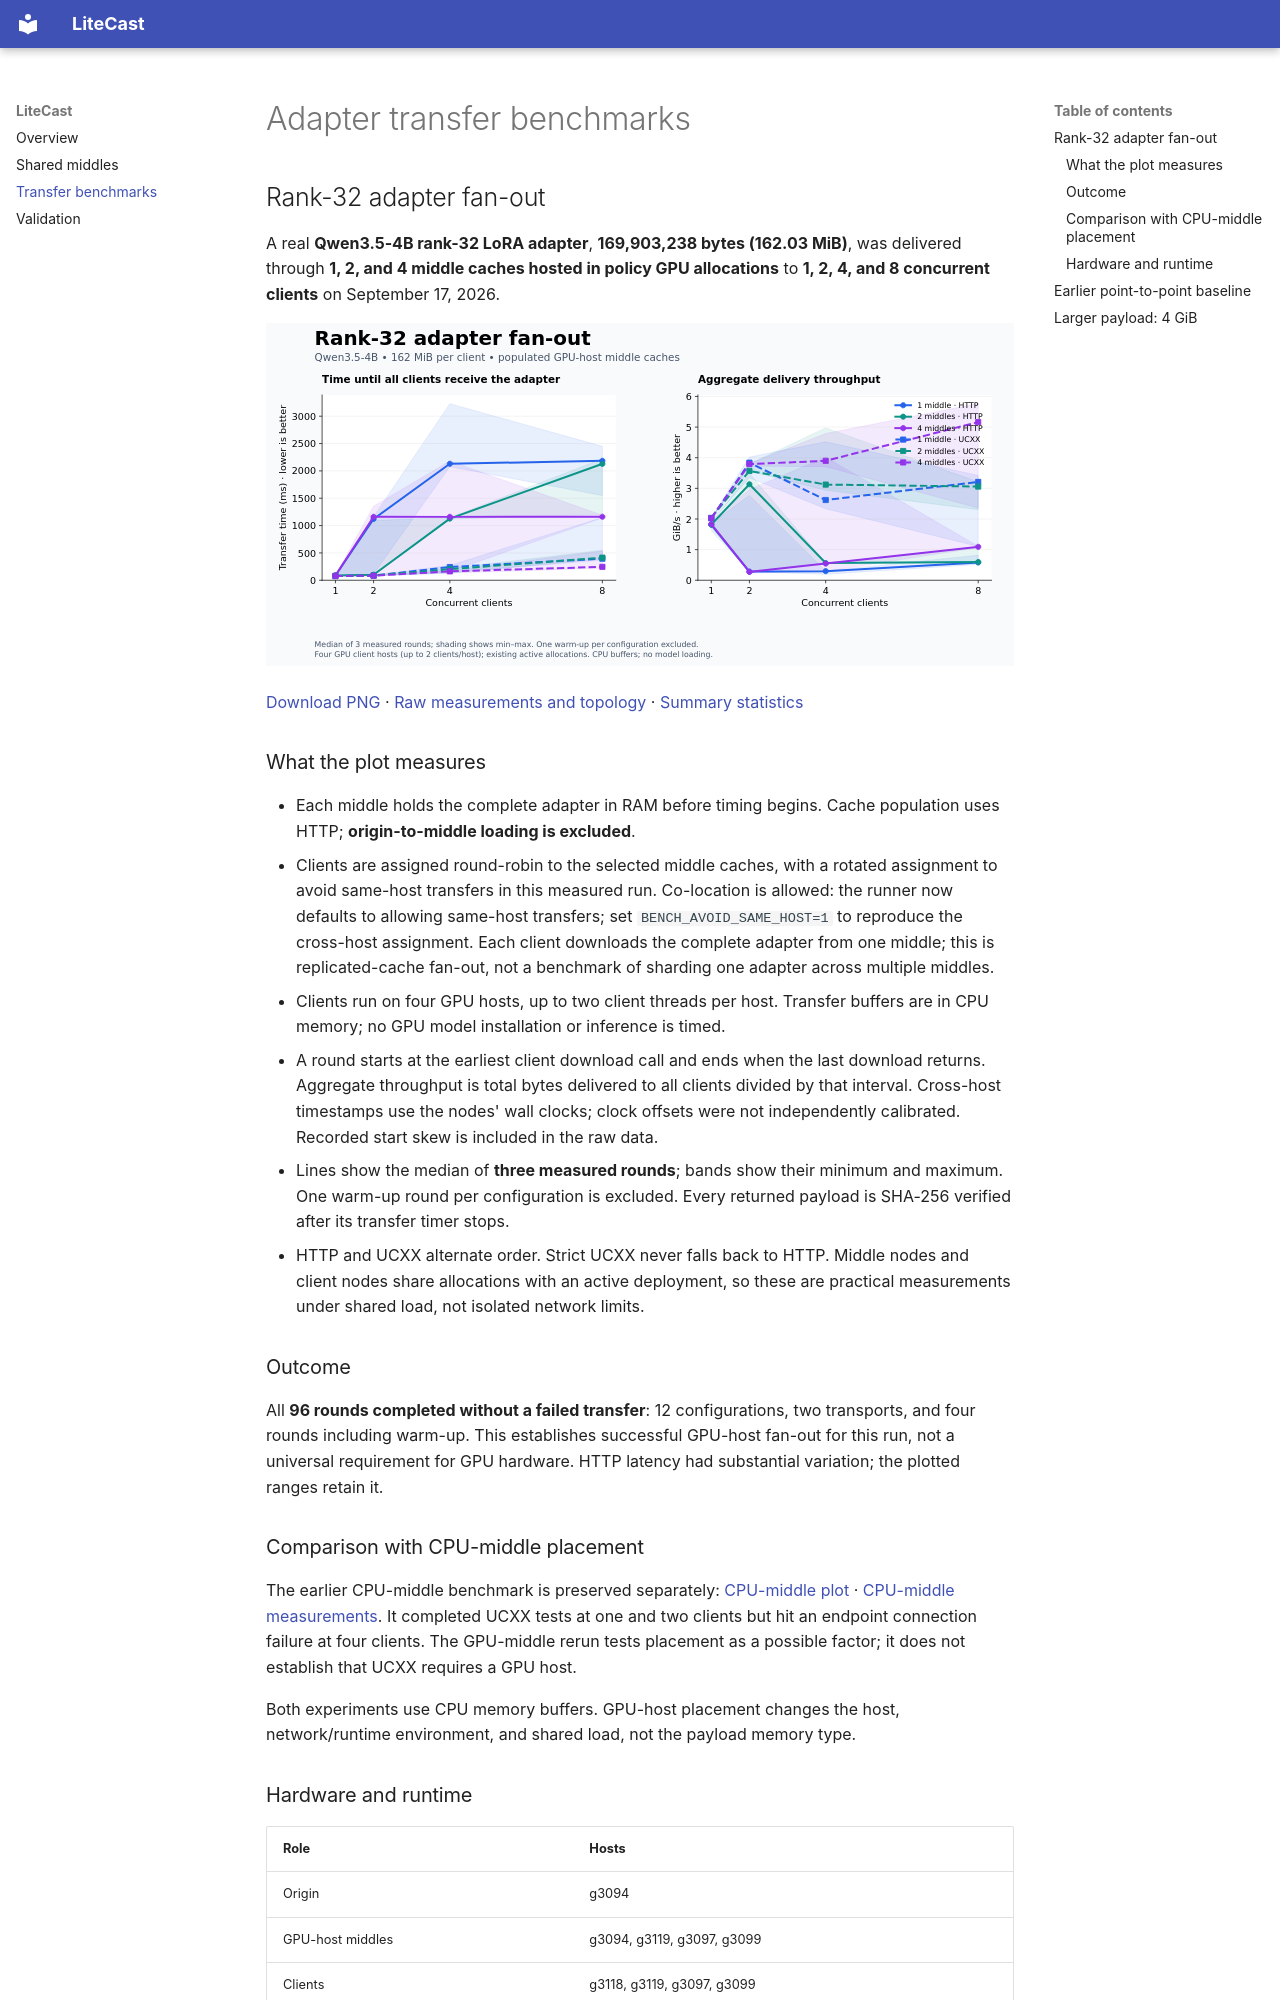

repository: goncalorafaria/litecast · page: benchmarks/index.html · generator: mkdocs

# Adapter transfer benchmarks

## Rank-32 adapter fan-out

A real **Qwen3.5-4B rank-32 LoRA adapter**, **169,903,238 bytes (162.03 MiB)**,
was delivered through **1, 2, and 4 middle caches hosted in policy GPU allocations** to **1, 2, 4, and 8
concurrent clients** on September 17, 2026.

![Measured adapter fan-out latency and throughput](assets/benchmarks/adapter-fanout.svg)

[Download PNG](assets/benchmarks/adapter-fanout.png) ·
[Raw measurements and topology](assets/benchmarks/fanout-results.json) ·
[Summary statistics](assets/benchmarks/fanout-summary.json)

### What the plot measures

- Each middle holds the complete adapter in RAM before timing begins. Cache
  population uses HTTP; **origin-to-middle loading is excluded**.
- Clients are assigned round-robin to the selected middle caches, with a rotated
  assignment to avoid same-host transfers in this measured run. Co-location is
  allowed: the runner now defaults to allowing same-host transfers; set
  `BENCH_AVOID_SAME_HOST=1` to reproduce the cross-host assignment. Each client
  downloads the complete adapter from one middle; this is replicated-cache
  fan-out, not a benchmark of sharding one adapter across multiple middles.
- Clients run on four GPU hosts, up to two client threads per host. Transfer
  buffers are in CPU memory; no GPU model installation or inference is timed.
- A round starts at the earliest client download call and ends when the last
  download returns. Aggregate throughput is total bytes delivered to all clients
  divided by that interval. Cross-host timestamps use the nodes' wall clocks;
  clock offsets were not independently calibrated. Recorded start skew is included
  in the raw data.
- Lines show the median of **three measured rounds**; bands show their minimum
  and maximum. One warm-up round per configuration is excluded. Every returned
  payload is SHA-256 verified after its transfer timer stops.
- HTTP and UCXX alternate order. Strict UCXX never falls back to HTTP. Middle
  nodes and client nodes share allocations with an active deployment, so these
  are practical measurements under shared load, not isolated network limits.

### Outcome

All **96 rounds completed without a failed transfer**: 12 configurations, two
transports, and four rounds including warm-up. This establishes successful
GPU-host fan-out for this run, not a universal requirement for GPU hardware.
HTTP latency had substantial variation; the plotted ranges retain it.

### Comparison with CPU-middle placement

The earlier CPU-middle benchmark is preserved separately:
[CPU-middle plot](assets/benchmarks/cpu-middles/adapter-fanout.svg) ·
[CPU-middle measurements](assets/benchmarks/cpu-middles/fanout-results.json).
It completed UCXX tests at one and two clients but hit an endpoint connection
failure at four clients. The GPU-middle rerun tests placement as a possible
factor; it does not establish that UCXX requires a GPU host.

Both experiments use CPU memory buffers. GPU-host placement changes the host,
network/runtime environment, and shared load, not the payload memory type.
